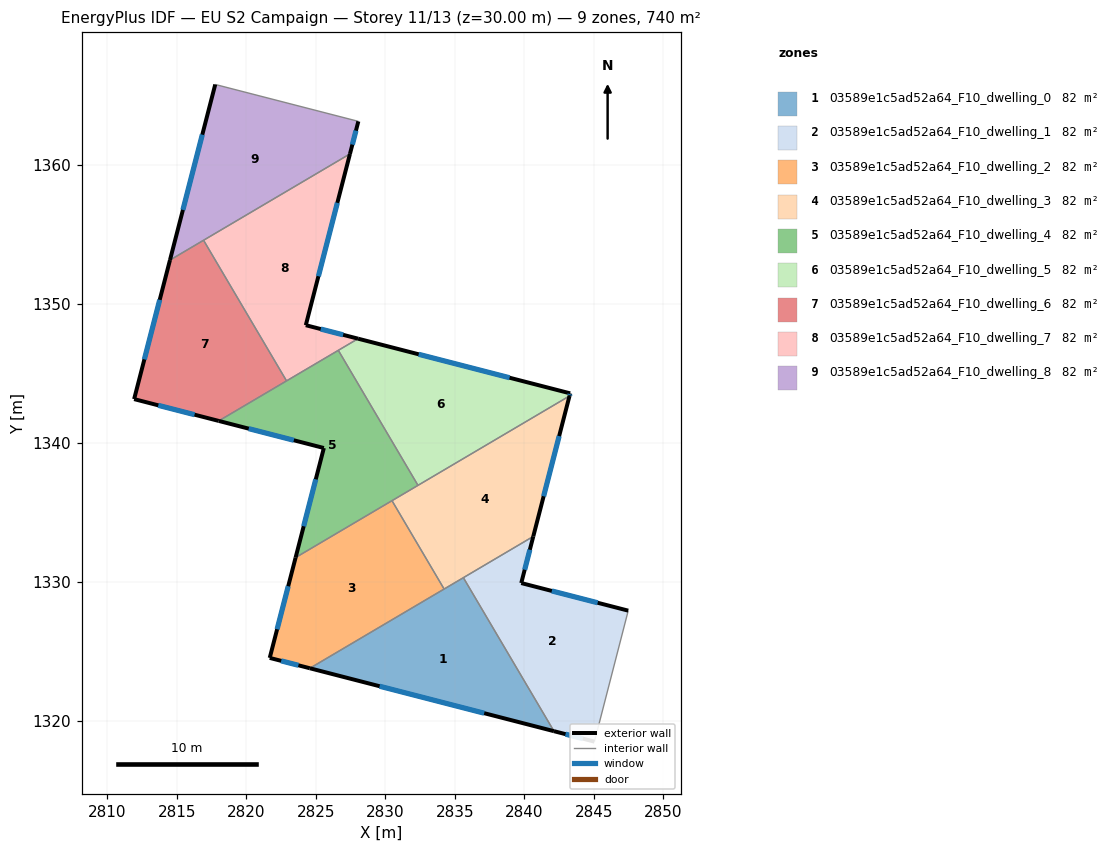
=== STOREY PLAN SPEC (per zone: floor XY polygon, exterior-wall plan segments, windows/doors) ===
zone 1: 03589e1c5ad52a64_F10_dwelling_0  (82.2 m²)
  floor: (2835.62, 1330.31) (2842.14, 1319.27) (2824.58, 1323.80)
  exterior wall: (2824.58, 1323.80) – (2842.14, 1319.27)  [18.1 m]
    window: (2829.59, 1322.50) – (2837.12, 1320.56)  [10.0 m²]
  interior walls: 3
zone 2: 03589e1c5ad52a64_F10_dwelling_1  (82.2 m²)
  floor: (2847.48, 1327.94) (2845.05, 1318.52) (2842.14, 1319.27) (2835.62, 1330.31) (2840.65, 1333.28) (2839.78, 1329.93)
  exterior wall: (2839.78, 1329.93) – (2840.65, 1333.28)  [3.5 m]
    window: (2840.03, 1330.88) – (2840.40, 1332.32)  [1.9 m²]
  exterior wall: (2847.48, 1327.94) – (2839.78, 1329.93)  [7.9 m]
    window: (2845.28, 1328.51) – (2841.98, 1329.36)  [4.4 m²]
  exterior wall: (2842.14, 1319.27) – (2845.05, 1318.52)  [3.0 m]
    window: (2842.97, 1319.05) – (2844.22, 1318.73)  [1.7 m²]
  interior walls: 3
zone 3: 03589e1c5ad52a64_F10_dwelling_2  (82.2 m²)
  floor: (2830.48, 1335.85) (2834.23, 1329.50) (2824.58, 1323.80) (2821.69, 1324.54) (2823.55, 1331.76)
  exterior wall: (2821.69, 1324.54) – (2824.58, 1323.80)  [3.0 m]
    window: (2822.51, 1324.33) – (2823.75, 1324.01)  [1.6 m²]
  exterior wall: (2823.55, 1331.76) – (2821.69, 1324.54)  [7.5 m]
    window: (2823.02, 1329.70) – (2822.22, 1326.60)  [4.1 m²]
  interior walls: 3
zone 4: 03589e1c5ad52a64_F10_dwelling_3  (82.2 m²)
  floor: (2843.26, 1343.39) (2840.65, 1333.28) (2834.23, 1329.50) (2830.48, 1335.85)
  exterior wall: (2840.65, 1333.28) – (2843.26, 1343.39)  [10.4 m]
    window: (2841.39, 1336.17) – (2842.51, 1340.50)  [5.8 m²]
  interior walls: 5
zone 5: 03589e1c5ad52a64_F10_dwelling_4  (82.2 m²)
  floor: (2826.62, 1346.67) (2832.35, 1336.96) (2823.55, 1331.76) (2825.58, 1339.64) (2818.02, 1341.59)
  exterior wall: (2818.02, 1341.59) – (2825.58, 1339.64)  [7.8 m]
    window: (2820.18, 1341.04) – (2823.42, 1340.20)  [4.3 m²]
  exterior wall: (2825.58, 1339.64) – (2823.55, 1331.76)  [8.1 m]
    window: (2825.00, 1337.39) – (2824.13, 1334.01)  [4.5 m²]
  interior walls: 5
zone 6: 03589e1c5ad52a64_F10_dwelling_5  (82.2 m²)
  floor: (2843.30, 1343.58) (2843.26, 1343.39) (2832.35, 1336.96) (2826.62, 1346.67) (2828.04, 1347.51)
  exterior wall: (2843.30, 1343.58) – (2828.04, 1347.51)  [15.8 m]
    window: (2838.94, 1344.70) – (2832.40, 1346.39)  [8.7 m²]
  exterior wall: (2843.26, 1343.39) – (2843.30, 1343.58)  [0.2 m]
    window: (2843.27, 1343.44) – (2843.29, 1343.52)  [0.1 m²]
  interior walls: 3
zone 7: 03589e1c5ad52a64_F10_dwelling_6  (82.2 m²)
  floor: (2816.93, 1354.59) (2822.90, 1344.47) (2818.02, 1341.59) (2811.93, 1343.16) (2814.51, 1353.17)
  exterior wall: (2814.51, 1353.17) – (2811.93, 1343.16)  [10.3 m]
    window: (2813.77, 1350.31) – (2812.67, 1346.02)  [5.7 m²]
  exterior wall: (2811.93, 1343.16) – (2818.02, 1341.59)  [6.3 m]
    window: (2813.67, 1342.71) – (2816.28, 1342.04)  [3.5 m²]
  interior walls: 3
zone 8: 03589e1c5ad52a64_F10_dwelling_7  (82.2 m²)
  floor: (2827.46, 1360.81) (2824.28, 1348.48) (2828.04, 1347.51) (2822.90, 1344.47) (2816.93, 1354.59)
  exterior wall: (2828.04, 1347.51) – (2824.28, 1348.48)  [3.9 m]
    window: (2826.97, 1347.79) – (2825.36, 1348.20)  [2.1 m²]
  exterior wall: (2824.28, 1348.48) – (2827.46, 1360.81)  [12.7 m]
    window: (2825.19, 1352.00) – (2826.55, 1357.28)  [7.0 m²]
  interior walls: 4
zone 9: 03589e1c5ad52a64_F10_dwelling_8  (82.2 m²)
  floor: (2828.06, 1363.15) (2827.46, 1360.81) (2814.51, 1353.17) (2817.77, 1365.80)
  exterior wall: (2817.77, 1365.80) – (2814.51, 1353.17)  [13.0 m]
    window: (2816.84, 1362.19) – (2815.44, 1356.78)  [7.2 m²]
  exterior wall: (2827.46, 1360.81) – (2828.06, 1363.15)  [2.4 m]
    window: (2827.63, 1361.47) – (2827.89, 1362.48)  [1.3 m²]
  interior walls: 3

=== DERIVED (storey summary) ===
Building: EU S2 Campaign
Storey: 11 of 13  (floor level z = 30.00 m)
Storey gross floor area: 740.0 m²
Zones on this storey: 9
  - 03589e1c5ad52a64_F10_dwelling_0: floor 82.2 m²; exterior wall 18.1 m (54.4 m²); 1 window(s) 10.0 m²; WWR 18.4%
  - 03589e1c5ad52a64_F10_dwelling_1: floor 82.2 m²; exterior wall 14.4 m (43.3 m²); 3 window(s) 7.9 m²; WWR 18.4%
  - 03589e1c5ad52a64_F10_dwelling_2: floor 82.2 m²; exterior wall 10.4 m (31.3 m²); 2 window(s) 5.8 m²; WWR 18.4%
  - 03589e1c5ad52a64_F10_dwelling_3: floor 82.2 m²; exterior wall 10.4 m (31.3 m²); 1 window(s) 5.8 m²; WWR 18.4%
  - 03589e1c5ad52a64_F10_dwelling_4: floor 82.2 m²; exterior wall 16.0 m (47.9 m²); 2 window(s) 8.8 m²; WWR 18.4%
  - 03589e1c5ad52a64_F10_dwelling_5: floor 82.2 m²; exterior wall 16.0 m (47.9 m²); 2 window(s) 8.8 m²; WWR 18.4%
  - 03589e1c5ad52a64_F10_dwelling_6: floor 82.2 m²; exterior wall 16.6 m (49.8 m²); 2 window(s) 9.2 m²; WWR 18.4%
  - 03589e1c5ad52a64_F10_dwelling_7: floor 82.2 m²; exterior wall 16.6 m (49.8 m²); 2 window(s) 9.2 m²; WWR 18.4%
  - 03589e1c5ad52a64_F10_dwelling_8: floor 82.2 m²; exterior wall 15.5 m (46.4 m²); 2 window(s) 8.5 m²; WWR 18.4%
Zone adjacency (shared interzone walls):
  - 03589e1c5ad52a64_F10_dwelling_0 ↔ 03589e1c5ad52a64_F10_dwelling_1
  - 03589e1c5ad52a64_F10_dwelling_0 ↔ 03589e1c5ad52a64_F10_dwelling_2
  - 03589e1c5ad52a64_F10_dwelling_0 ↔ 03589e1c5ad52a64_F10_dwelling_3
  - 03589e1c5ad52a64_F10_dwelling_1 ↔ 03589e1c5ad52a64_F10_dwelling_3
  - 03589e1c5ad52a64_F10_dwelling_2 ↔ 03589e1c5ad52a64_F10_dwelling_3
  - 03589e1c5ad52a64_F10_dwelling_2 ↔ 03589e1c5ad52a64_F10_dwelling_4
  - 03589e1c5ad52a64_F10_dwelling_3 ↔ 03589e1c5ad52a64_F10_dwelling_4
  - 03589e1c5ad52a64_F10_dwelling_3 ↔ 03589e1c5ad52a64_F10_dwelling_5
  - 03589e1c5ad52a64_F10_dwelling_4 ↔ 03589e1c5ad52a64_F10_dwelling_5
  - 03589e1c5ad52a64_F10_dwelling_4 ↔ 03589e1c5ad52a64_F10_dwelling_6
  - 03589e1c5ad52a64_F10_dwelling_4 ↔ 03589e1c5ad52a64_F10_dwelling_7
  - 03589e1c5ad52a64_F10_dwelling_5 ↔ 03589e1c5ad52a64_F10_dwelling_7
  - 03589e1c5ad52a64_F10_dwelling_6 ↔ 03589e1c5ad52a64_F10_dwelling_7
  - 03589e1c5ad52a64_F10_dwelling_6 ↔ 03589e1c5ad52a64_F10_dwelling_8
  - 03589e1c5ad52a64_F10_dwelling_7 ↔ 03589e1c5ad52a64_F10_dwelling_8